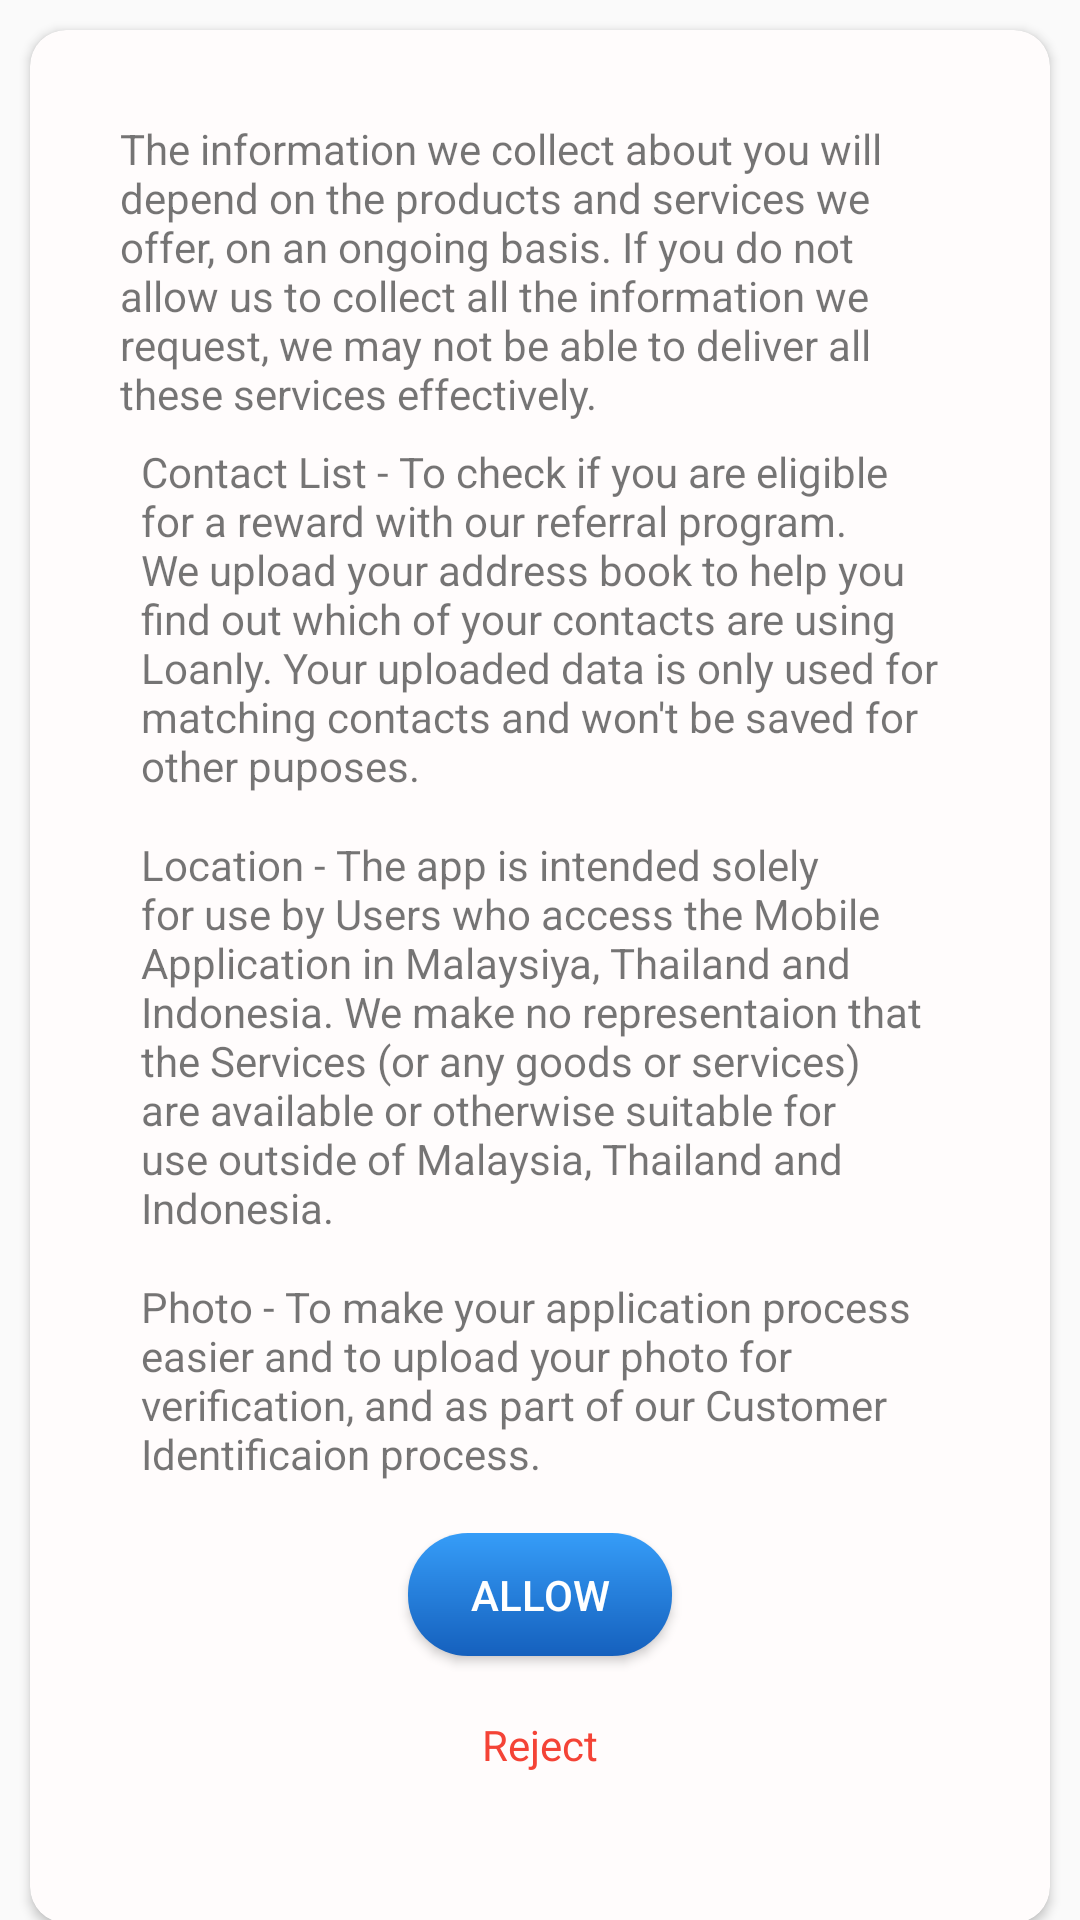

The Android layout XML behind this screen, and the referenced resources:
<!-- AndroidManifest.xml: application theme AppTheme -->
<!-- res/layout/customdialogpermission.xml -->
<?xml version="1.0" encoding="utf-8"?>
<androidx.core.widget.NestedScrollView xmlns:android="http://schemas.android.com/apk/res/android"
    android:layout_width="match_parent"
    android:layout_height="match_parent"
    android:fillViewport="true"
    android:orientation="vertical">

    <LinearLayout xmlns:android="http://schemas.android.com/apk/res/android"
        xmlns:app="http://schemas.android.com/apk/res-auto"
        android:layout_width="match_parent"
        android:layout_height="wrap_content">

        <androidx.cardview.widget.CardView
            android:layout_width="match_parent"
            android:layout_height="wrap_content"
            android:layout_margin="10dp"
            android:elevation="20dp"
            app:cardBackgroundColor="@color/lightWhite"
            app:cardCornerRadius="12dp"
            app:contentPadding="20dp">

            <LinearLayout xmlns:android="http://schemas.android.com/apk/res/android"
                android:layout_width="match_parent"
                android:layout_height="wrap_content"
                android:orientation="vertical"
                android:padding="10dp">

                <TextView
                    android:layout_width="match_parent"
                    android:layout_height="wrap_content"
                    android:text="@string/information_collect" />

                <LinearLayout
                    android:layout_width="match_parent"
                    android:layout_height="wrap_content"
                    android:orientation="horizontal">

                    <CheckBox
                        android:visibility="gone"
                        android:id="@+id/checkOneId"
                        android:buttonTint="@color/blue"
                        android:layout_width="40dp"
                        android:layout_height="40dp" />

                    <TextView
                        android:layout_width="match_parent"
                        android:layout_height="wrap_content"
                        android:padding="7sp"
                        android:text="@string/contact_policy" />

                </LinearLayout>

                <LinearLayout
                    android:layout_width="match_parent"
                    android:layout_height="wrap_content"
                    android:orientation="horizontal">

                    <CheckBox
                        android:visibility="gone"
                        android:id="@+id/checkTwoId"
                        android:buttonTint="@color/blue"
                        android:layout_width="40dp"
                        android:layout_height="40dp" />

                    <TextView
                        android:layout_width="match_parent"
                        android:layout_height="wrap_content"
                        android:padding="7sp"
                        android:text="@string/location_policy" />

                </LinearLayout>

                <LinearLayout
                    android:layout_width="match_parent"
                    android:layout_height="wrap_content"
                    android:orientation="horizontal">

                    <CheckBox
                        android:visibility="gone"
                        android:id="@+id/checkThreeId"
                        android:buttonTint="@color/blue"
                        android:layout_width="40dp"
                        android:layout_height="40dp" />

                    <TextView
                        android:layout_width="match_parent"
                        android:layout_height="wrap_content"
                        android:padding="7sp"
                        android:text="@string/photo_policy" />

                </LinearLayout>

                <RelativeLayout
                    android:layout_width="match_parent"
                    android:layout_height="100dp"
                    android:layout_marginTop="10dp">

                    <Button
                        android:id="@+id/btnAllowId"
                        android:layout_width="wrap_content"
                        android:layout_height="wrap_content"
                        android:layout_above="@+id/close"
                        android:layout_centerHorizontal="true"
                        android:background="@drawable/capsul_blue_btn"
                        android:text="@string/allowtxt"
                        android:textColor="@color/white" />

                    <TextView
                        android:id="@+id/close"
                        android:layout_width="wrap_content"
                        android:layout_height="wrap_content"
                        android:layout_alignParentBottom="true"
                        android:layout_centerHorizontal="true"
                        android:layout_margin="20dp"
                        android:text="@string/rejecttxt"
                        android:textColor="@color/red" />

                </RelativeLayout>

            </LinearLayout>
        </androidx.cardview.widget.CardView>
    </LinearLayout>
</androidx.core.widget.NestedScrollView>
<!-- resources referenced by this layout -->
<resources>
  <color name="blue">#369DF8</color>
  <color name="lightWhite">#fffcfc</color>
  <color name="red">#F44336</color>
  <color name="white">#FFFFFF</color>
  <!-- drawable capsul_blue_btn (drawable) -->
  <?xml version="1.0" encoding="utf-8"?>
  <shape android:shape="rectangle"
      xmlns:android="http://schemas.android.com/apk/res/android">
  
      <solid
          android:color="@color/blue"/>
      <corners
          android:radius="20dp"/>
      <gradient
          android:type="linear"
          android:angle="90"
          android:startColor="@color/darkblue"
          android:endColor="@color/blue" />
  </shape>
  <string name="allowtxt">Allow</string>
  <string name="contact_policy">Contact List - To check if you are eligible for a reward with our referral program. We upload your address book to help you find out which of your contacts are using Loanly. Your uploaded data is only used for matching contacts and won\'t be saved for other puposes.</string>
  <string name="information_collect">The information we collect about you will depend on the products and services we offer, on an ongoing basis. If you do not allow us to collect all the information we request, we may not be able to deliver all these services effectively.  </string>
  <string name="location_policy">Location - The app is intended solely for use by Users who access the Mobile Application in Malaysiya, Thailand and Indonesia. We make no representaion that the Services \(or any goods or services\) are available or otherwise suitable for use outside of Malaysia, Thailand and Indonesia.</string>
  <string name="photo_policy">Photo - To make your application process easier and to upload your photo for verification, and as part of our Customer Identificaion process.</string>
  <string name="rejecttxt">Reject</string>
  <style name="AppTheme" parent="Theme.AppCompat.Light.NoActionBar">
          
          <item name="colorPrimary">@color/blue</item>
          <item name="colorPrimaryDark">@color/blue</item>
          <item name="colorAccent">@color/colorAccent</item>
  
      </style>
  <color name="darkblue">#1560bd</color>
  <color name="colorAccent">#03DAC5</color>
</resources>
